Run: headless pygame with SDL's dummy video driver; simulated clock (each Clock.tick advances the game by its frame time, no real sleeping); random seed 0; keys injected as events and as key.get_pressed() state; no mouse input.
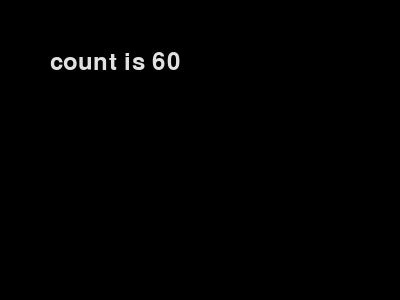
Frame 1 of 4 · flips 1–60 · no input
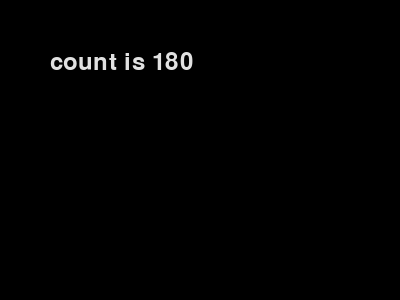
Frame 2 of 4 · flips 61–180 · tapped SPACE, RETURN · held RIGHT (→), D
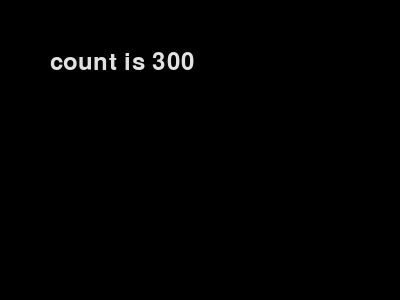
Frame 3 of 4 · flips 181–300 · held DOWN (↓), S
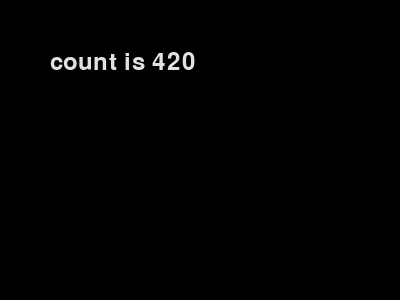
Frame 4 of 4 · flips 301–420 · held LEFT (←), A, UP (↑), W

The pygame program that drew these frames:

import sys
import pygame
from pygame.locals import QUIT

pygame.init()
SURFACE =  pygame.display.set_mode((400, 300))
FPSCLOCK = pygame.time.Clock()

def main():
    """main routine """
    sysfont = pygame.font.SysFont(None, 36)
    counter = 0
    while True:
        for event in pygame.event.get():
            if event.type == QUIT:
                pygame.quit()
                sys.exit()
        counter += 1
        SURFACE.fill((0, 0, 0))
        count__image = sysfont.render(
            "count is {}".format(counter), True, (225, 225, 225)
        )
        SURFACE.blit(count__image, (50, 50))
        pygame.display.update()
        FPSCLOCK.tick(10)

if __name__ == '__main__':
    main()
